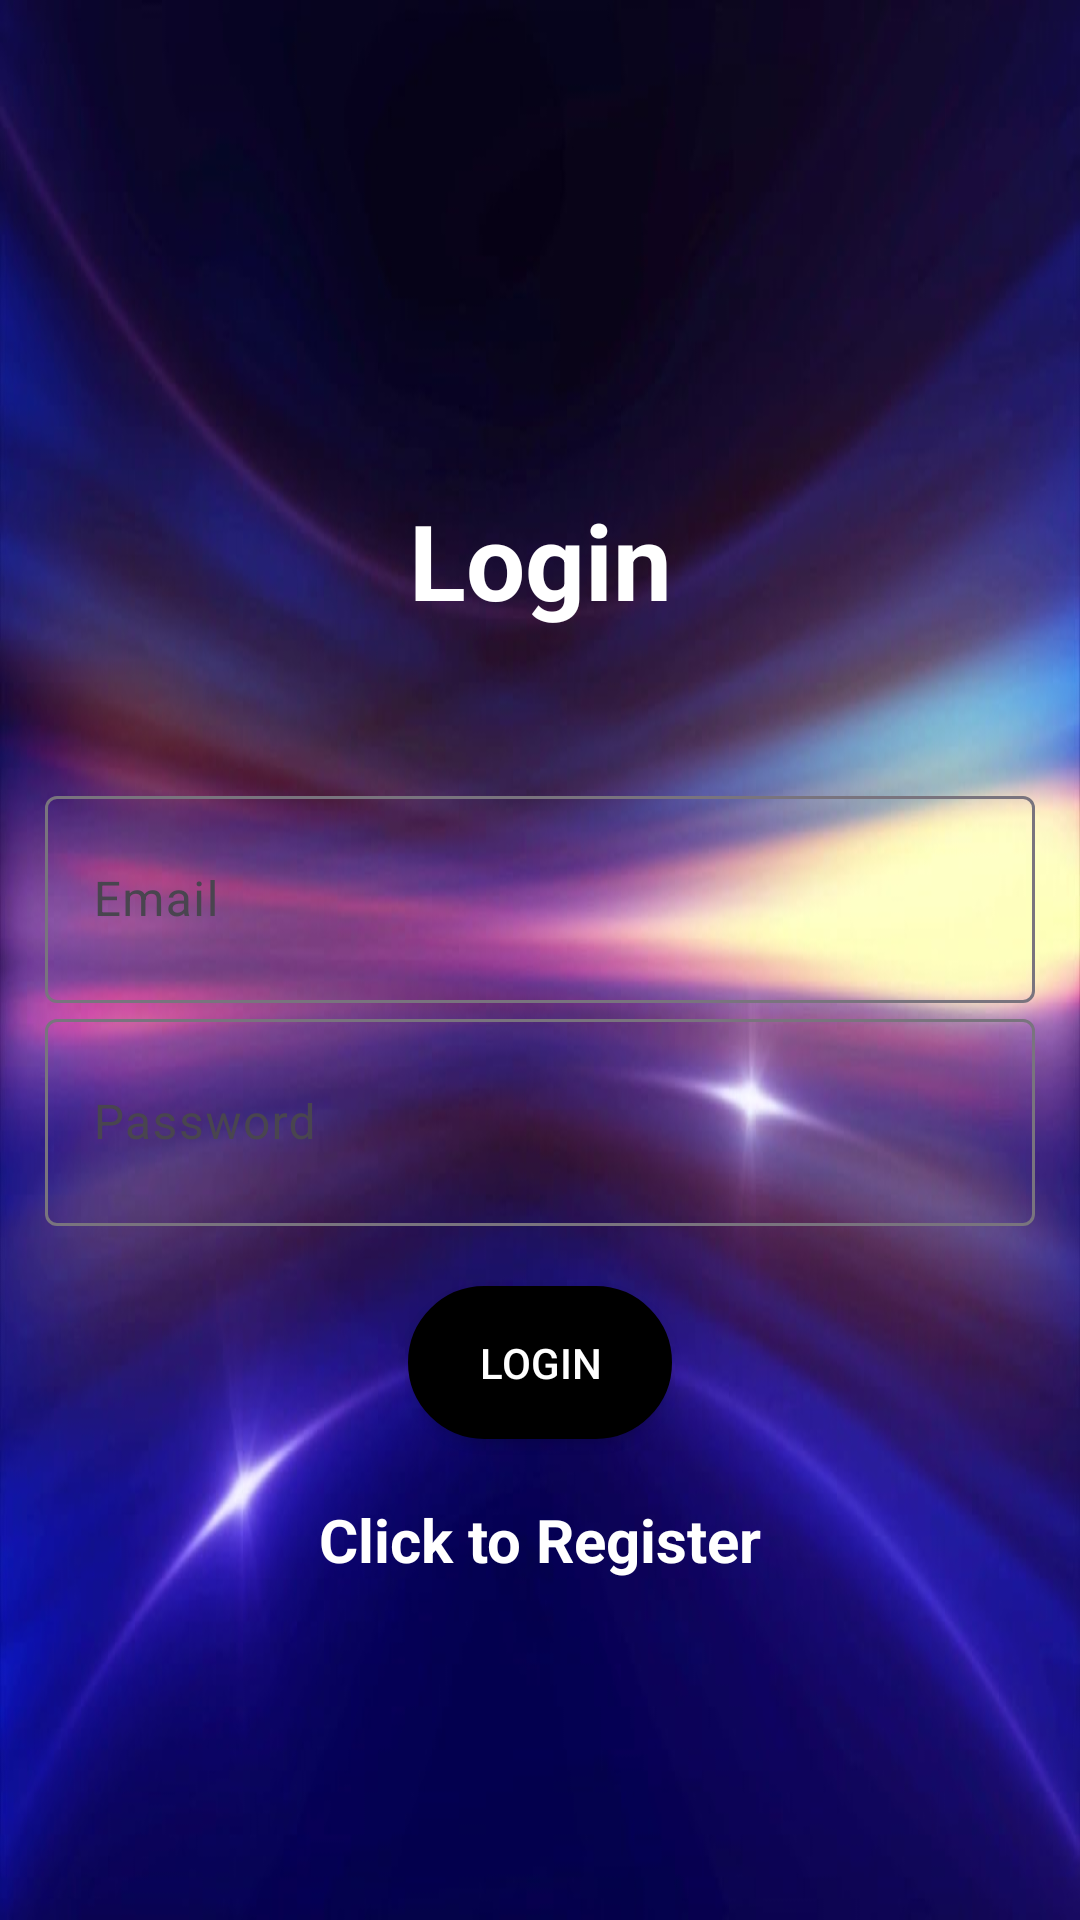

Produce the Android XML layout that renders to this screen, including the resource entries it uses.
<!-- AndroidManifest.xml: application theme Theme.Material3.Light -->
<!-- res/layout/activity_login.xml -->
<?xml version="1.0" encoding="utf-8"?>
<LinearLayout xmlns:android="http://schemas.android.com/apk/res/android"
    xmlns:app="http://schemas.android.com/apk/res-auto"
    xmlns:tools="http://schemas.android.com/tools"
    android:layout_width="match_parent"
    android:orientation="vertical"
    android:gravity="center"
    android:layout_height="match_parent"
    android:padding="15dp"
    android:background="@drawable/background"
    tools:context=".Login">

    <TextView

        android:layout_width="match_parent"
        android:layout_height="wrap_content"
        android:layout_marginStart="50dp"
        android:layout_marginTop="50dp"
        android:layout_marginEnd="50dp"
        android:layout_marginBottom="50dp"
        android:gravity="center"
        android:text="@string/login"
        android:textColor="@color/white"
        android:textSize="35sp"
        android:textStyle="bold"

        />

    <com.google.android.material.textfield.TextInputLayout
        android:layout_width="match_parent"
        android:layout_height="wrap_content">

        <com.google.android.material.textfield.TextInputEditText
            android:id="@+id/email"
            android:layout_width="match_parent"
            android:layout_height="69dp"
            android:hint="Email"
            android:textColorHint="@color/white" />
    </com.google.android.material.textfield.TextInputLayout>

    <com.google.android.material.textfield.TextInputLayout
        android:layout_width="match_parent"
        android:layout_height="wrap_content">

        <com.google.android.material.textfield.TextInputEditText
            android:id="@+id/password"
            android:layout_width="match_parent"
            android:layout_height="69dp"
            android:hint="Password"
            android:inputType="textPassword"
            android:textColorHint="@color/white" />
    </com.google.android.material.textfield.TextInputLayout>

    <ProgressBar
        android:layout_width="wrap_content"
        android:layout_height="wrap_content"
        android:id="@+id/progressbar"
        android:visibility="gone"/>

    <Button
        android:id="@+id/login_button"
        android:layout_width="wrap_content"
        android:layout_height="wrap_content"
        android:layout_gravity="center"
        android:layout_marginTop="20sp"
        android:background="@drawable/round_button"
        android:backgroundTint="@color/black"
        android:text="@string/login"
        android:textColor="@color/white" />

    <TextView
        android:gravity="center"
        android:layout_marginTop="20dp"
        android:id="@+id/registerNow"
        android:text="@string/click_to_register"
        android:textStyle="bold"
        android:textSize="20sp"
        android:layout_width="match_parent"
        android:layout_height="wrap_content"
        android:textColor="@color/white"/>
</LinearLayout>
<!-- resources referenced by this layout -->
<resources>
  <color name="black">#FF000000</color>
  <color name="white">#FFFFFFFF</color>
  <!-- drawable background: jpg bitmap (drawable, 37257 bytes) -->
  <!-- drawable round_button (drawable) -->
  <?xml version="1.0" encoding="utf-8"?>
  <shape xmlns:android="http://schemas.android.com/apk/res/android">
      <solid
          android:color="@color/black"/>
      <stroke
          android:width="2dp"
          android:color="@color/white"/>
      <padding
          android:left="16dp"
          android:top="16dp"
          android:right="16dp"
          android:bottom="16dp"/>
      <corners
          android:bottomRightRadius="50dp"
          android:bottomLeftRadius="50dp"
          android:topRightRadius="50dp"
          android:topLeftRadius="50dp"/>
  </shape>
  <string name="click_to_register">Click to Register</string>
  <string name="login">Login</string>
</resources>
